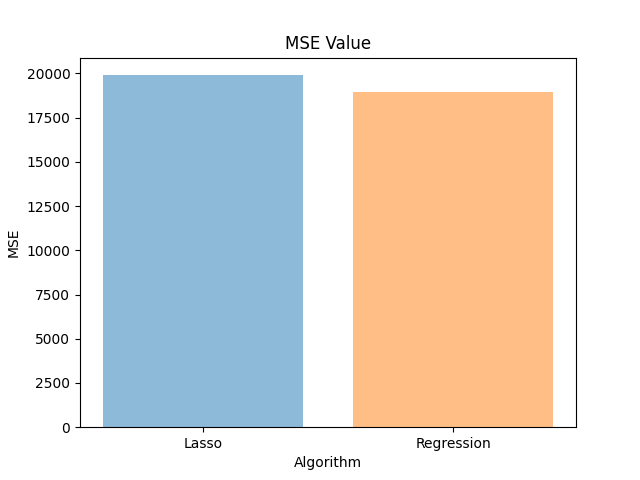

Data behind this chart, as committed beside it:
Algorithm, MSE
Lasso, 19903
Regression, 18968
